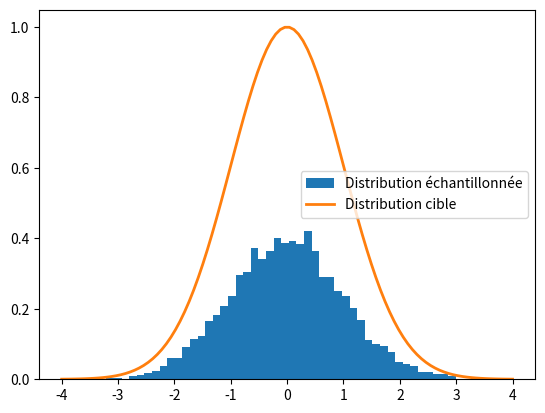

Python code for this plot:
import numpy as np
import matplotlib.pyplot as plt

def target_distribution(x):
    """La distribution cible (à échantillonner). Par exemple, une distribution normale centrée en 0."""
    return np.exp(-0.5 * x**2)

def mcmc_sampler(initial_value, iterations, proposal_std):
    samples = [initial_value]
    current_value = initial_value

    for i in range(iterations):
        # Proposer un nouvel état (par exemple, une perturbation normale)
        proposed_value = current_value + np.random.normal(0, proposal_std)

        # Calculer le ratio d'acceptation
        acceptance_ratio = target_distribution(proposed_value) / target_distribution(current_value)

        # Accepter ou rejeter la proposition
        if np.random.rand() < acceptance_ratio:
            current_value = proposed_value

        samples.append(current_value)

    return np.array(samples)

# Paramètres
initial_value = 0
iterations = 10000
proposal_std = 1.0

# Exécuter l'algorithme MCMC
samples = mcmc_sampler(initial_value, iterations, proposal_std)

# Tracer les résultats
plt.hist(samples, bins=50, density=True, label='Distribution échantillonnée')
x = np.linspace(-4, 4, 100)
plt.plot(x, target_distribution(x), label='Distribution cible', linewidth=2)
plt.legend()
plt.show()
